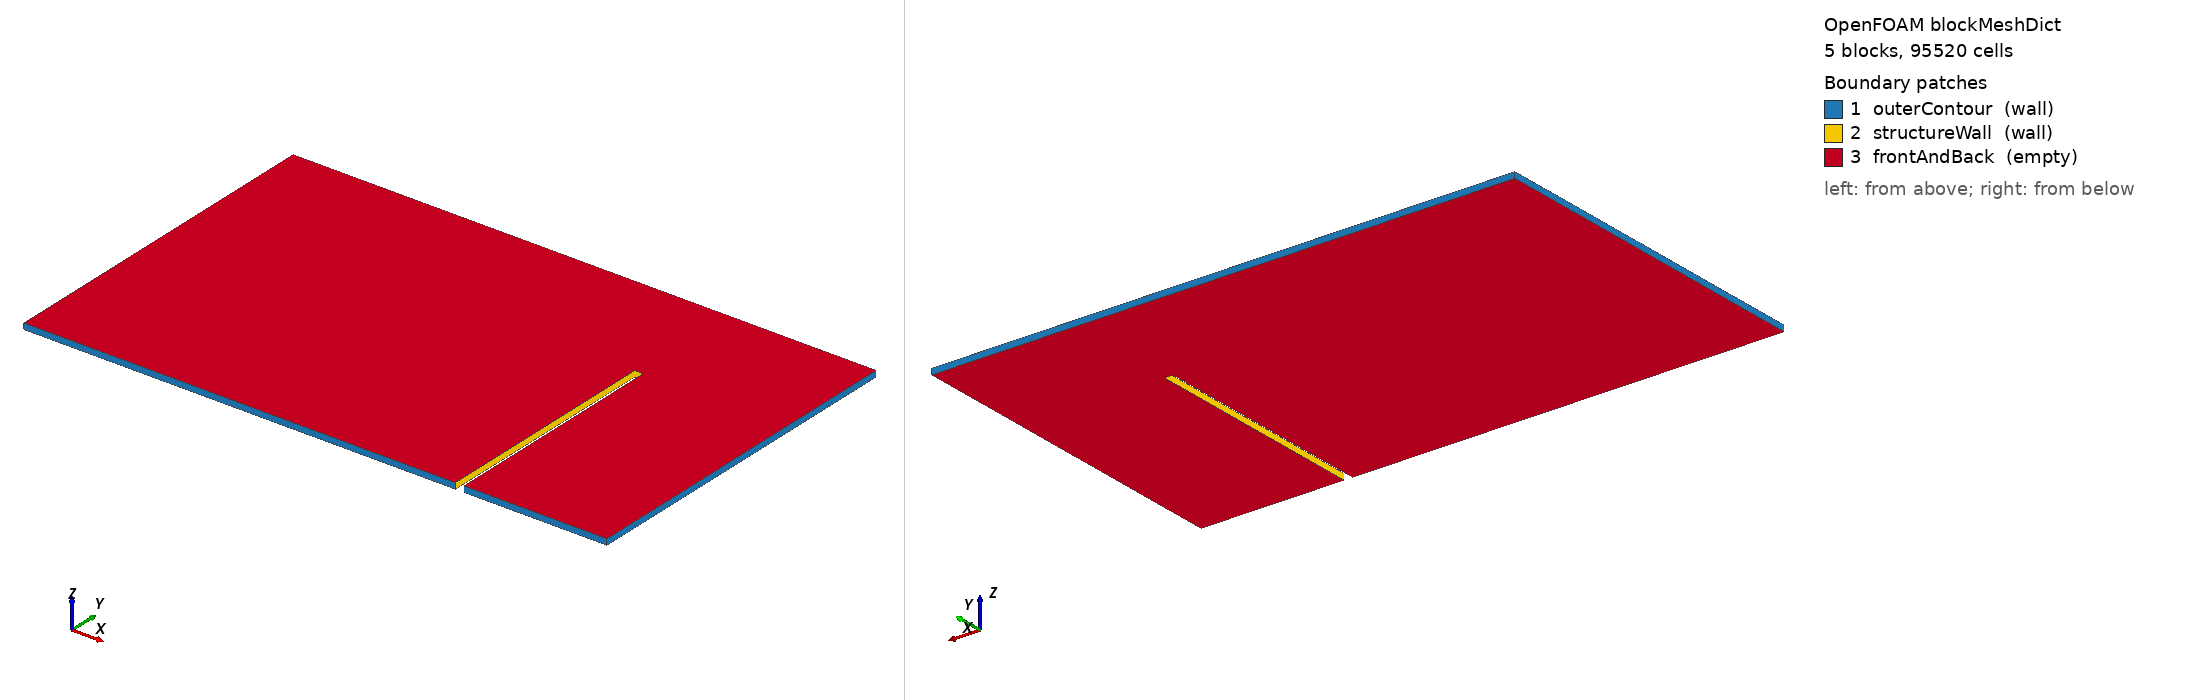

OpenFOAM case: the mesh blockMesh builds from blockMeshDict, 5 block(s), 95520 cells. Boundary patches (legend numbers): 1 outerContour (wall), 2 structureWall (wall), 3 frontAndBack (empty). Left view from above one corner, right view from below the opposite corner. Boundary conditions: 1 field file(s) under 0/; 0 of 3 drawn patches have an entry in a shipped field file.

=== system/blockMeshDict ===
FoamFile
{
    format      ascii;
    class       dictionary;
    location    "system";
    object      blockMeshDict;
}
// * * * * * * * * * * * * * * * * * * * * * * * * * * * * * * * * * * * * * //

scale               1;  

// Dimensions: 
// Block 1: 7.4 (x) by 4m (y)
// Block 2: 7.4 (x) by 2m (y) - Starting from y = 4m
// Block 3: 0.15 (x) by 2m (y) - Starting from x = 7.4m and y = 4m
// Block 4: 2.45 (x) by 2m (y) - Starting from x = 7.55m and y = 4 m
// Block 5: 2.45 (x) by 4m (y) - Starting from x = 7.55m

vertices
(
    // Block 1: Lower Face (z = 0)
    (0 0 0)         // 0
    (7.4 0 0)       // 1
    (7.4 4 0)       // 2
    (0 4 0)         // 3

    // Block 1: Upper Face (z = 0.1)
    (0 0 0.1)      // 4
    (7.4 0 0.1)    // 5
    (7.4 4 0.1)    // 6
    (0 4 0.1)      // 7

    // Block 2: Lower Face Missing Vertexes (z = 0)
    (0 6 0)        // 8
    (7.4 6 0)      // 9

    // Block 2: Upper Face Missing Vertexes (z = 0.1)
    (0 6 0.1)      // 10
    (7.4 6 0.1)    // 11

    // Block 3: Lower Face Missing Vertexes (z = 0)
    (7.55 4 0)      // 12
    (7.55 6 0)      // 13

    // Block 3: Upper Face Missing Vertexes (z = 0.1)
    (7.55 4 0.1)    // 14
    (7.55 6 0.1)    // 15

    // Block 4: Lower Face Missing Vertexes (z = 0)
    (10 4 0)       // 16
    (10 6 0)       // 17

    // Block 4: Upper Face Missing Vertexes (z = 0.1)
    (10 4 0.1)     // 18
    (10 6 0.1)     // 19

    // Block 5: Lower Face Missing Vertexes (z = 0)
    (10 0 0)       // 20
    (7.55 0 0)      // 21

    // Block 5: Upper Face Missing Vertexes (z = 0.1)
    (10 0 0.1)     // 22
    (7.55 0 0.1)    // 23

);


// Default Cell Dimension: 0.025 x 0.025.
 
block1_x 296;
block1_y 160;

block2_x 296;
block2_y 80;

block3_x 6;
block3_y 80;

block4_x 100;
block4_y 80;

block5_x 100;
block5_y 160;

blocks
(
    // hex (v0 v1 v2 v3 v4 v5 v6 v7) (n_x n_y n_z) simpleGrading (1 1 1)

    // Block 1

    hex (0 1 2 3 4 5 6 7)           
    ($block1_x $block1_y 1)                       // Number of cells in (x, y, z) directions
    simpleGrading (1 1 1)           // Simple uniform grading

    // Block 2

    hex (3 2 9 8 7 6 11 10)
    ($block2_x $block2_y 1)
    simpleGrading (1 1 1)

    // Block 3

    hex (2 12 13 9 6 14 15 11)
    ($block3_x $block3_y 1)
    simpleGrading (1 1 1)

     // Block 4

    hex (12 16 17 13 14 18 19 15)
    ($block4_x $block4_y 1)
    simpleGrading (1 1 1)

    // Block 5

    hex (21 20 16 12 23 22 18 14)
    ($block5_x $block5_y 1)
    simpleGrading (1 1 1)

);

boundary               // Keyword
(
    outerContour       // Patch name
    {
        type wall;    // patch type for patch 0
        faces
        (
            (0 1 5 4) // Bottom Face - Block 1
            (0 4 7 3)  // Left Face Block 1
            (3 7 10 8) // Left Face Block 2
            (9 8 10 11) // Top Face - Block 2
            (13 9 11 15) // Top Face - Block 3
            (17 13 15 19) // Top Face - Block 4
            (16 17 19 18) // Right Face Block 4
            (20 16 18 22) // Right Face Block 5
            (20 22 23 21) // Bottom Face - Block 5
        );
    }

    structureWall             // patch name
    {
        type wall;    // patch type for patch 1
        faces
        (
            (1 2 6 5) // Right Face - Block 1
            (2 12 14 6) // Bottom Face - Block 3
            (14 12 21 23) // Left Face - Block 5
        );
    }
    
    frontAndBack
    {
        type empty;
        faces
        (
            // Block 1
            (0 3 2 1)
            (4 5 6 7)
            
            // Block 2
            (3 8 9 2)
            (7 6 11 10)

            // Block 3
            (2 9 13 12)
            (6 14 15 11)

            // Block 4
            (12 13 17 16)
            (14 18 19 15)

            // Block 5
            (18 14 23 22)
            (12 16 20 21)
        );
    }
);

// ************************************************************************* //


=== system/controlDict ===
FoamFile
{
    version     2.0;
    format      ascii;
    class       dictionary;
    object      controlDict;
}
// * * * * * * * * * * * * * * * * * * * * * * * * * * * * * * * * * * * * * //

application     rhoPimpleFoam;

startFrom       startTime;

startTime       0;

stopAt          endTime;

endTime         0.02;

deltaT          0.00001;

writeControl    adjustableRunTime;

writeInterval   0.002;

purgeWrite      0;

writeFormat     ascii;

writePrecision  16;

writeCompression off;

timeFormat      general;

timePrecision   6;

runTimeModifiable true;
